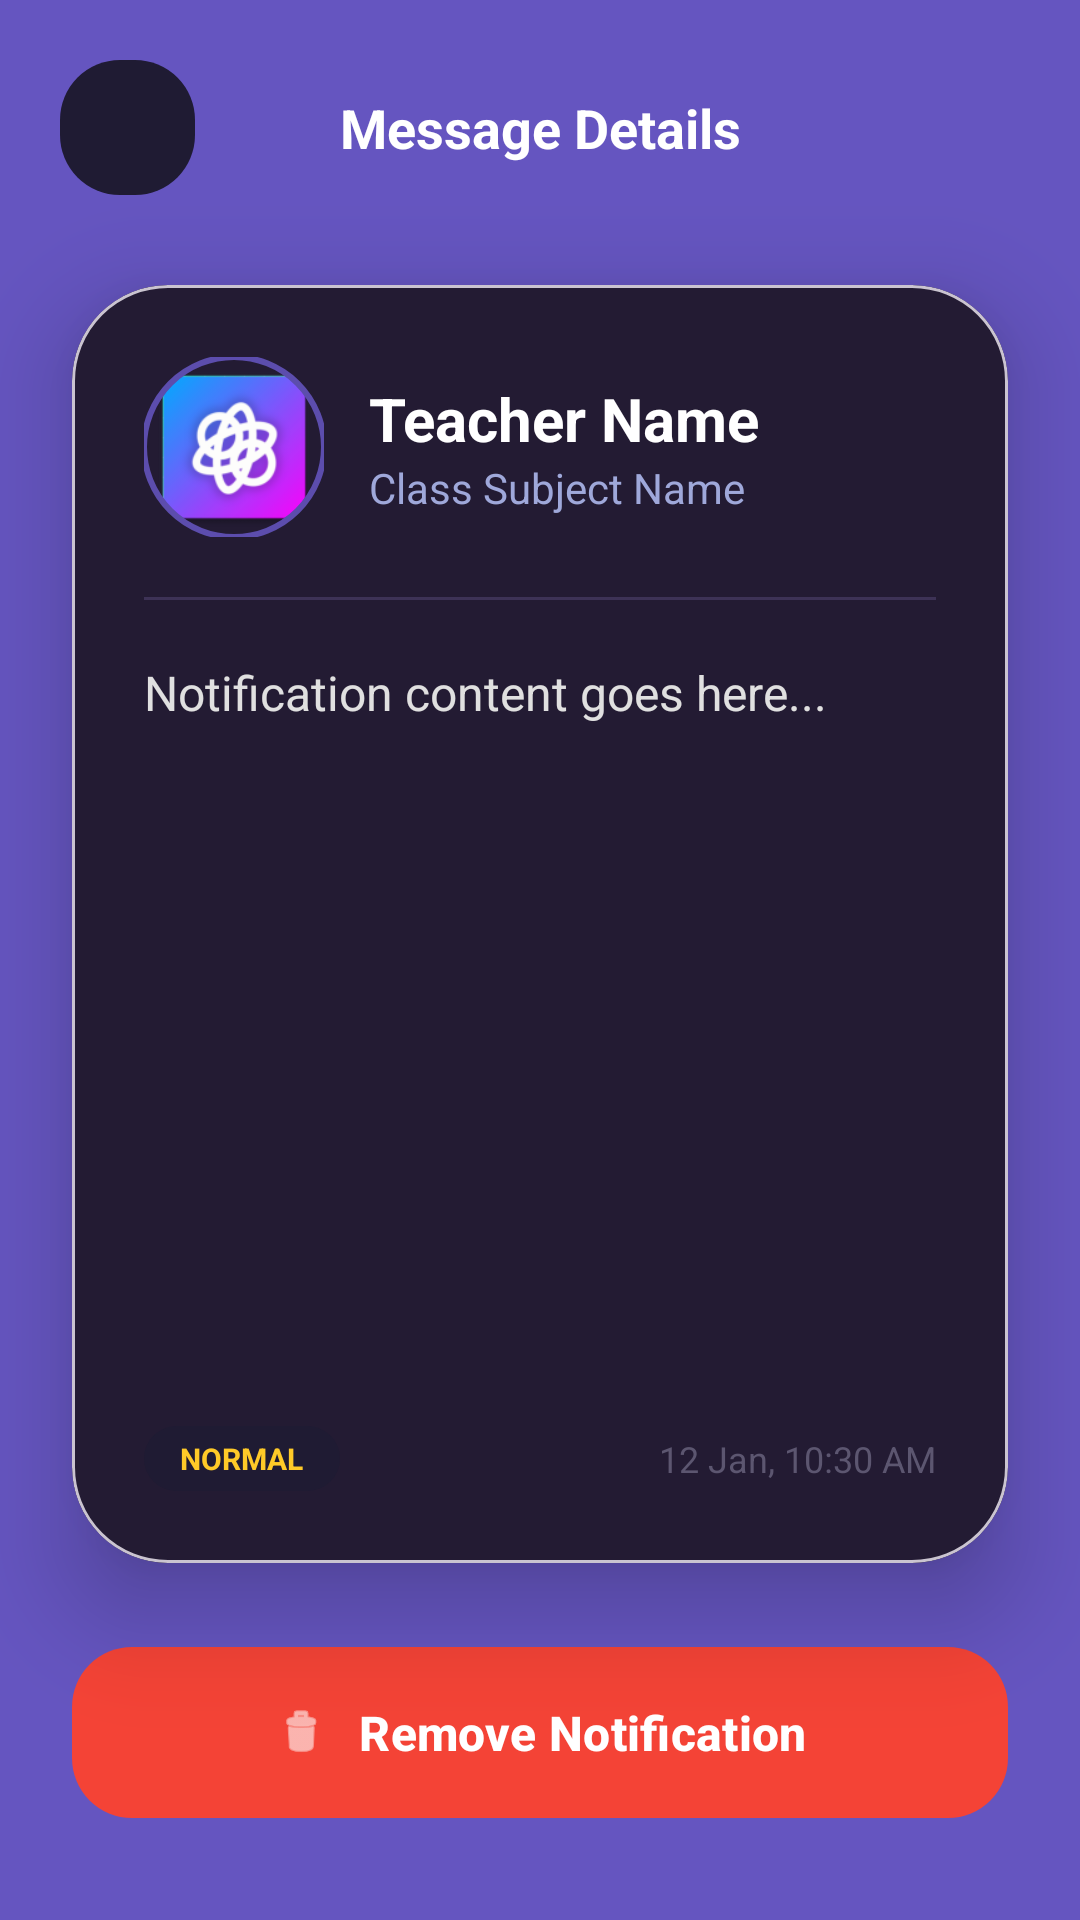

Produce the Android XML layout that renders to this screen, including the resource entries it uses.
<!-- AndroidManifest.xml: application theme Theme.Tutrnav -->
<!-- res/layout/activity_notification_detail.xml -->
<?xml version="1.0" encoding="utf-8"?>
<androidx.constraintlayout.widget.ConstraintLayout xmlns:android="http://schemas.android.com/apk/res/android"
    xmlns:app="http://schemas.android.com/apk/res-auto"
    xmlns:tools="http://schemas.android.com/tools"
    android:layout_width="match_parent"
    android:layout_height="match_parent"
    android:background="#6555C0"
    tools:context=".NotificationDetailActivity">

    
    <androidx.constraintlayout.widget.ConstraintLayout
        android:id="@+id/toolbar"
        android:layout_width="match_parent"
        android:layout_height="wrap_content"
        android:padding="20dp"
        app:layout_constraintTop_toTopOf="parent">

        <ImageView
            android:id="@+id/btnDismiss"
            android:layout_width="45dp"
            android:layout_height="45dp"
            android:background="@drawable/bg_circle_dark"
            android:padding="12dp"
            android:src="@drawable/ic_arrow_back"
            app:layout_constraintStart_toStartOf="parent"
            app:layout_constraintTop_toTopOf="parent"
            app:tint="#FFFFFF" />

        <TextView
            android:layout_width="wrap_content"
            android:layout_height="wrap_content"
            android:text="Message Details"
            android:textColor="#FFFFFF"
            android:textSize="18sp"
            android:textStyle="bold"
            app:layout_constraintBottom_toBottomOf="@id/btnDismiss"
            app:layout_constraintEnd_toEndOf="parent"
            app:layout_constraintStart_toStartOf="parent"
            app:layout_constraintTop_toTopOf="@id/btnDismiss" />

    </androidx.constraintlayout.widget.ConstraintLayout>

    
    <com.google.android.material.card.MaterialCardView
        android:id="@+id/cardMessage"
        android:layout_width="match_parent"
        android:layout_height="0dp"
        android:layout_marginHorizontal="24dp"
        android:layout_marginTop="10dp"
        android:layout_marginBottom="24dp"
        app:cardBackgroundColor="#231B33"
        app:cardCornerRadius="32dp"
        app:cardElevation="20dp"
        app:layout_constraintBottom_toTopOf="@+id/btnDeleteNotif"
        app:layout_constraintTop_toBottomOf="@id/toolbar">

        <LinearLayout
            android:layout_width="match_parent"
            android:layout_height="match_parent"
            android:orientation="vertical"
            android:padding="24dp">

            
            <RelativeLayout
                android:layout_width="match_parent"
                android:layout_height="wrap_content">

                <com.google.android.material.imageview.ShapeableImageView
                    android:id="@+id/imgTeacherDetail"
                    android:layout_width="60dp"
                    android:layout_height="60dp"
                    android:scaleType="centerCrop"
                    android:src="@mipmap/ic_launcher"
                    app:shapeAppearanceOverlay="@style/CircleImage"
                    app:strokeColor="#5C4DAd"
                    app:strokeWidth="2dp" />

                <LinearLayout
                    android:layout_width="match_parent"
                    android:layout_height="wrap_content"
                    android:layout_centerVertical="true"
                    android:layout_marginStart="15dp"
                    android:layout_toEndOf="@id/imgTeacherDetail"
                    android:orientation="vertical">

                    <TextView
                        android:id="@+id/tvDetailTitle"
                        android:layout_width="wrap_content"
                        android:layout_height="wrap_content"
                        android:text="Teacher Name"
                        android:textColor="#FFFFFF"
                        android:textSize="20sp"
                        android:textStyle="bold" />

                    <TextView
                        android:id="@+id/tvDetailTuition"
                        android:layout_width="wrap_content"
                        android:layout_height="wrap_content"
                        android:text="Class Subject Name"
                        android:textColor="#9FA8DA"
                        android:textSize="14sp" />
                </LinearLayout>
            </RelativeLayout>

            <View
                android:layout_width="match_parent"
                android:layout_height="1dp"
                android:layout_marginVertical="20dp"
                android:background="#3D3256" />

            
            <androidx.core.widget.NestedScrollView
                android:layout_width="match_parent"
                android:layout_height="0dp"
                android:layout_weight="1"
                android:fillViewport="true">

                <TextView
                    android:id="@+id/tvDetailBody"
                    android:layout_width="match_parent"
                    android:layout_height="wrap_content"
                    android:autoLink="web"
                    android:lineSpacingExtra="6dp"
                    android:text="Notification content goes here..."
                    android:textColor="#E0E0E0"
                    android:textColorLink="#FFCA28"
                    android:textSize="16sp" />
            </androidx.core.widget.NestedScrollView>

            
            <LinearLayout
                android:layout_width="match_parent"
                android:layout_height="wrap_content"
                android:layout_marginTop="15dp"
                android:gravity="center_vertical"
                android:orientation="horizontal">

                <TextView
                    android:id="@+id/tvDetailType"
                    android:layout_width="wrap_content"
                    android:layout_height="wrap_content"
                    android:background="@drawable/bg_circle_dark"
                    android:paddingHorizontal="12dp"
                    android:paddingVertical="4dp"
                    android:text="NORMAL"
                    android:textColor="#FFCA28"
                    android:textSize="10sp"
                    android:textStyle="bold" />

                <View
                    android:layout_width="0dp"
                    android:layout_height="1dp"
                    android:layout_weight="1" />

                <TextView
                    android:id="@+id/tvDetailDate"
                    android:layout_width="wrap_content"
                    android:layout_height="wrap_content"
                    android:text="12 Jan, 10:30 AM"
                    android:textColor="#5C5670"
                    android:textSize="12sp" />
            </LinearLayout>

        </LinearLayout>
    </com.google.android.material.card.MaterialCardView>

    
    <com.google.android.material.button.MaterialButton
        android:id="@+id/btnDeleteNotif"
        android:layout_width="match_parent"
        android:layout_height="65dp"
        android:layout_marginHorizontal="24dp"
        android:layout_marginBottom="30dp"
        android:text="Remove Notification"
        android:textAllCaps="false"
        android:textColor="#FFFFFF"
        android:textSize="16sp"
        android:textStyle="bold"
        app:backgroundTint="#F44336"
        app:cornerRadius="20dp"
        app:icon="@android:drawable/ic_menu_delete"
        app:iconGravity="textStart"
        app:iconPadding="10dp"
        app:iconTint="#FFFFFF"
        app:layout_constraintBottom_toBottomOf="parent" />

</androidx.constraintlayout.widget.ConstraintLayout>
<!-- resources referenced by this layout -->
<resources>
  <!-- drawable bg_circle_dark (drawable) -->
  <?xml version="1.0" encoding="utf-8"?>
  <shape xmlns:android="http://schemas.android.com/apk/res/android">
      <solid android:color="#1F1B33" /> 
      <corners android:radius="20dp" />
  </shape>
  <!-- mipmap ic_launcher: webp bitmap (mipmap-hdpi, 3726 bytes) -->
  <style name="CircleImage">
          <item name="cornerFamily">rounded</item>
          <item name="cornerSize">50%</item>
      </style>
  <style name="Theme.Tutrnav" parent="Base.Theme.Tutrnav" />
  <style name="Base.Theme.Tutrnav" parent="Theme.Material3.DayNight.NoActionBar">
          
          
      </style>
</resources>
